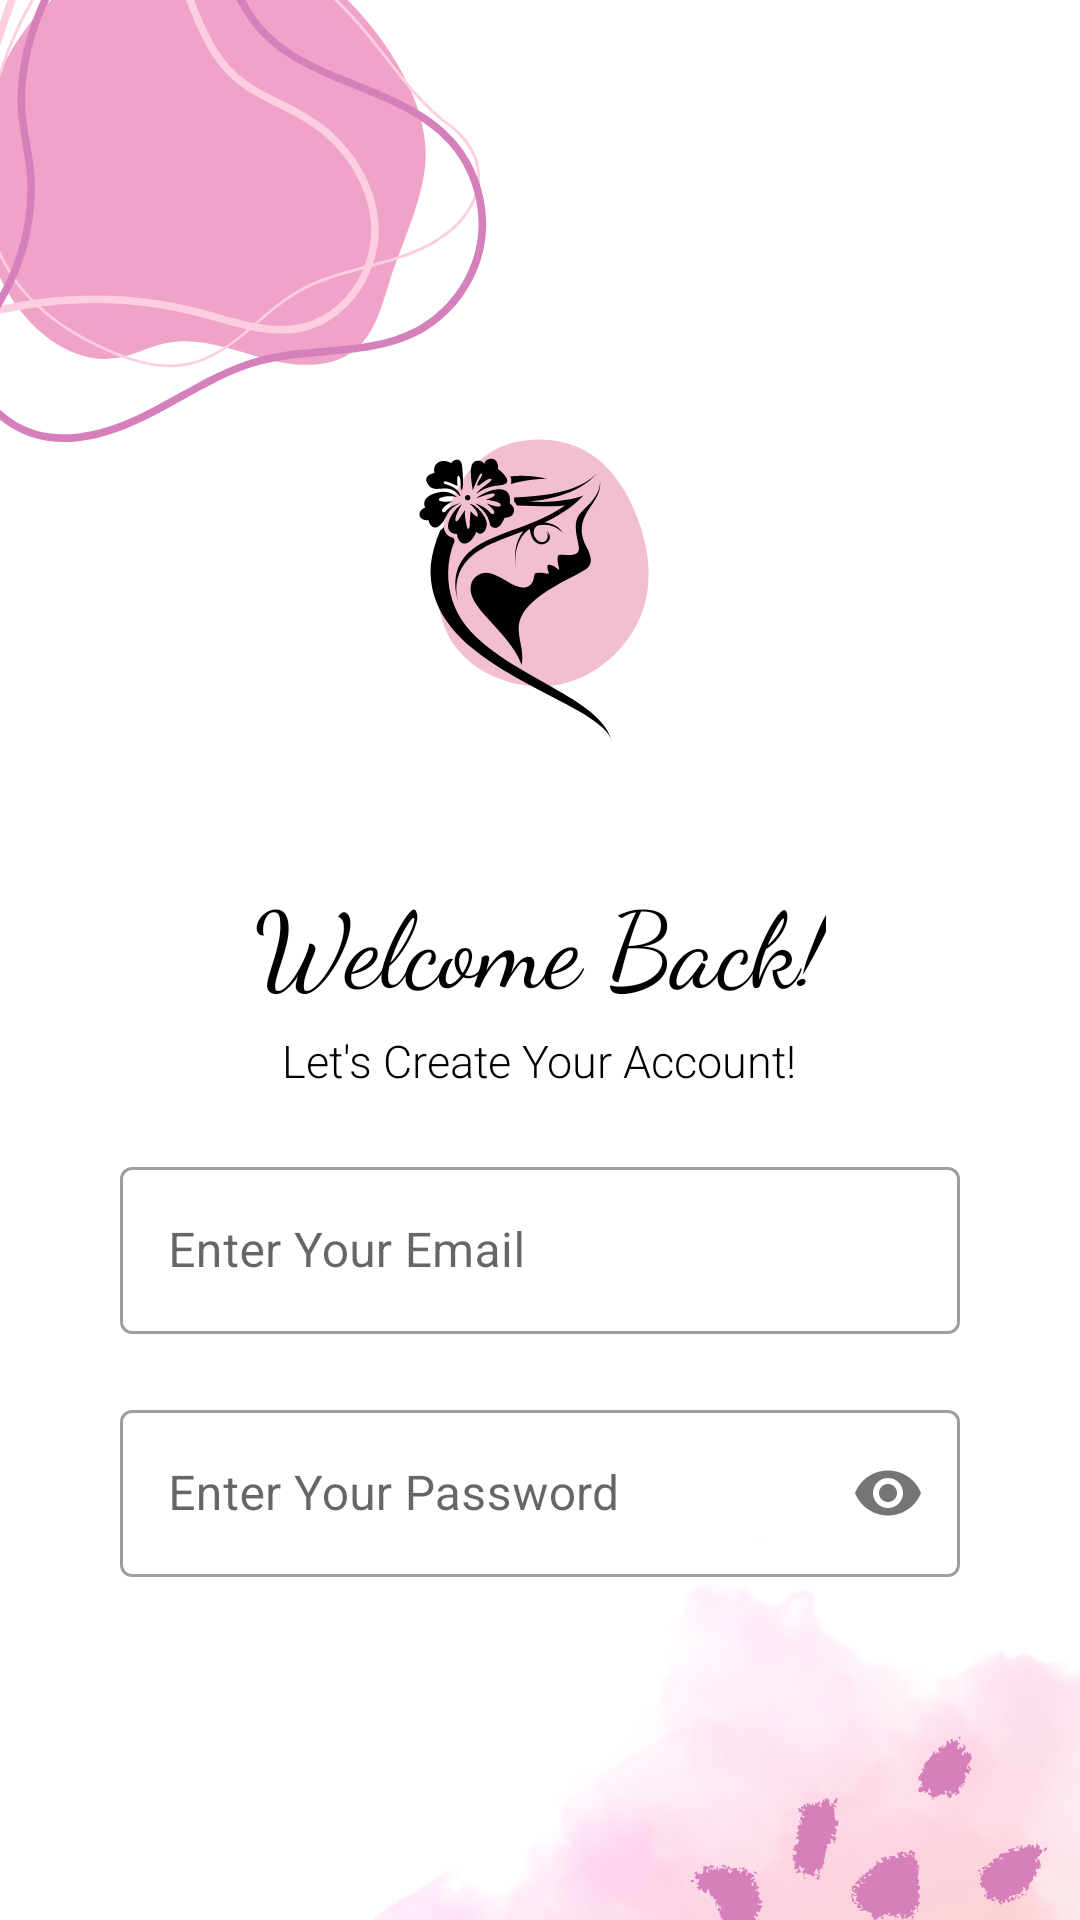

The Android layout XML behind this screen, and the referenced resources:
<!-- AndroidManifest.xml: application theme Theme.ProgmobBklp3 -->
<!-- res/layout/activity_register.xml -->
<?xml version="1.0" encoding="utf-8"?>
<LinearLayout xmlns:android="http://schemas.android.com/apk/res/android"
    xmlns:app="http://schemas.android.com/apk/res-auto"
    xmlns:tools="http://schemas.android.com/tools"
    android:layout_width="match_parent"
    android:layout_height="match_parent"
    android:background="@drawable/backlogin"
    android:padding="40dp"
    tools:context=".Register"
    android:orientation="vertical">

    <TextView
        android:id="@+id/welcome"
        android:layout_width="wrap_content"
        android:layout_height="wrap_content"
        android:layout_gravity="center"
        android:layout_marginTop="250dp"
        android:fontFamily="cursive"
        android:text="Welcome Back!"
        android:textColor="@color/black"
        android:textSize="35sp" />

    <TextView
        android:id="@+id/createacc"
        android:layout_width="wrap_content"
        android:layout_height="wrap_content"
        android:layout_gravity="center"
        android:layout_marginTop="5dp"
        android:text="Let's Create Your Account!"
        android:fontFamily="sans-serif-light"
        android:textSize="15sp"
        android:textColor="@color/black"/>

    <com.google.android.material.textfield.TextInputLayout
        android:layout_width="match_parent"
        android:layout_height="wrap_content"
        android:layout_marginTop="20dp"
        style="@style/Widget.MaterialComponents.TextInputLayout.OutlinedBox">

        <com.google.android.material.textfield.TextInputEditText
            android:id="@+id/email"
            android:layout_width="match_parent"
            android:layout_height="wrap_content"
            android:hint="Enter Your Email"
            android:inputType="textEmailAddress" />

    </com.google.android.material.textfield.TextInputLayout>

    <com.google.android.material.textfield.TextInputLayout
        android:layout_width="match_parent"
        android:layout_height="wrap_content"
        android:layout_marginTop="20dp"
        app:passwordToggleEnabled="true"
        style="@style/Widget.MaterialComponents.TextInputLayout.OutlinedBox">

        <com.google.android.material.textfield.TextInputEditText
            android:id="@+id/password"
            android:layout_width="match_parent"
            android:layout_height="wrap_content"
            android:hint="Enter Your Password"
            android:inputType="textPassword" />

    </com.google.android.material.textfield.TextInputLayout>

    <Button
        android:id="@+id/sign_up"
        android:layout_width="match_parent"
        android:layout_height="wrap_content"
        android:layout_centerHorizontal="true"
        android:layout_marginTop="70dp"
        android:width="300dp"
        android:fontFamily="sans-serif-black"
        android:background="@drawable/round_btn"
        android:text="Register"
        android:textSize="20dp" />

    <LinearLayout
        android:layout_width="match_parent"
        android:layout_height="wrap_content"
        android:orientation="horizontal"
        android:layout_below="@id/sign_up"
        android:gravity="center">

        <TextView
            android:layout_width="wrap_content"
            android:layout_height="wrap_content"
            android:fontFamily="sans-serif-condensed-light"
            android:text="Already have an account?"
            android:textSize="16sp"
            android:textColor="@color/black"/>

        <TextView
            android:id="@+id/login"
            android:layout_width="wrap_content"
            android:layout_height="wrap_content"
            android:fontFamily="sans-serif"
            android:text="Login"
            android:textColor="@color/pink"
            android:textSize="16sp" />

    </LinearLayout>

</LinearLayout>
<!-- resources referenced by this layout -->
<resources>
  <color name="black">#FF000000</color>
  <color name="pink">#CC6FAB</color>
  <!-- drawable backlogin: png bitmap (drawable, 131400 bytes) -->
  <!-- drawable round_btn (drawable) -->
  <?xml version="1.0" encoding="utf-8"?>
  <shape android:shape="rectangle"
      xmlns:android="http://schemas.android.com/apk/res/android">
  
      <stroke android:color="@color/pink" />
  
  </shape>
  <style name="Theme.ProgmobBklp3" parent="Theme.MaterialComponents.DayNight.NoActionBar">
          
          <item name="colorPrimary">@color/pink</item>
          <item name="colorPrimaryVariant">#ffc0cb</item>
          <item name="colorOnPrimary">@color/white</item>
          
          <item name="colorSecondary">@color/teal_200</item>
          <item name="colorSecondaryVariant">@color/teal_700</item>
          <item name="colorOnSecondary">@color/black</item>
          
          <item name="android:statusBarColor" tools:targetApi="l">?attr/colorPrimaryVariant</item>
          
      </style>
  <color name="white">#FFFFFFFF</color>
  <color name="teal_200">#FF03DAC5</color>
  <color name="teal_700">#FF018786</color>
</resources>
